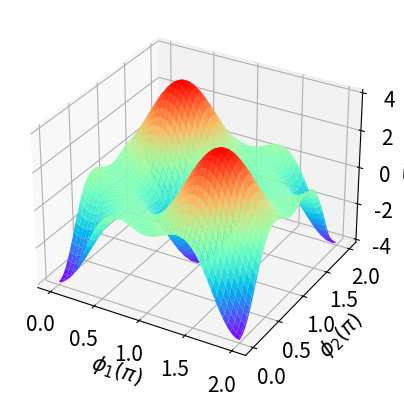
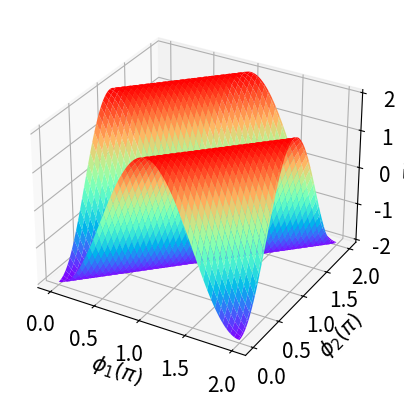

Generate these figures, in order, with matplotlib:
import numpy as np
import matplotlib.pyplot as plt
import math
import time

time_start = time.time()


x = np.arange(0,2*math.pi,0.01)
y = np.arange(0,2*math.pi,0.01)
X,Y = np.meshgrid(x,y)
# energy function of two connected nodes
J_12 = 1
J_21 = 1
E1 = -J_12*np.cos(X-Y)-J_21*np.cos(Y-X)-np.cos(2*X)-np.cos(2*Y)

E2 = -J_12*np.cos(X-Y)-J_21*np.cos(Y-X)

time_terminal = time.time()
print('totally cost', str("{:.2f}".format(time_terminal - time_start)) + "s")


fig = plt.figure()  #定义新的三维坐标轴
ax1 = plt.axes(projection='3d')

#作图
ax1.plot_surface(X/math.pi,Y/math.pi,E1,cmap='rainbow')
# ax1.plot_surface(X,Y,E1,rstride = 1, cstride = 1,cmap='rainbow')
# ax1.contour(X,Y,E1, zdim='z',offset=-2, cmap='rainbow')  #等高线图，要设置offset，为Z的最小值
ax1.set_xlabel(r'$\phi_1(\pi)$',fontsize=15)
ax1.set_ylabel(r'$\phi_2(\pi)$',fontsize=15)
ax1.set_zlabel(r'$E(\phi)$',fontsize=15)
ax1.tick_params(axis='both',labelsize=15)


fig = plt.figure()  #定义新的三维坐标轴
ax2 = plt.axes(projection='3d')

#作图
ax2.plot_surface(X/math.pi,Y/math.pi,E2,cmap='rainbow')
# ax2.plot_surface(X,Y,E1,rstride = 1, cstride = 1,cmap='rainbow')
# ax2.contour(X,Y,E2, zdim='z',offset=-2, cmap='rainbow')   #等高线图，要设置offset，为Z的最小值
ax2.set_xlabel(r'$\phi_1(\pi)$',fontsize=15)
ax2.set_ylabel(r'$\phi_2(\pi)$',fontsize=15)
ax2.set_zlabel(r'$E(\phi)$',fontsize=15)
ax2.tick_params(axis='both',labelsize=15)
plt.show()

print()
# plt.figure(figsize=[6.4 * 1.2, 4.8 * 1.2])
# # plt.plot(t_arr[int(Total_steps/2):], phi_mat[:,int(Total_steps/2):].T, alpha=0.4)
# # plt.plot(t_arr.cpu()[-5000:], (phi_mat.cpu()[:,-5000:]/math.pi).T, alpha=0.6)
# plt.plot(t_arr.cpu()[:], (phi_mat.cpu()[:,:]/math.pi).T, alpha=0.6)
# plt.title(r'$K_s$='+str(Ks)+r', $\sigma$='+str(sigma),fontsize=15)
# plt.xticks(fontsize=15)
# plt.yticks(fontsize=15)
# plt.xlabel(r"time (s)", fontsize=15)
# plt.ylabel(r"$\phi_i$ ($\pi$)", fontsize=15)
# plt.show()
